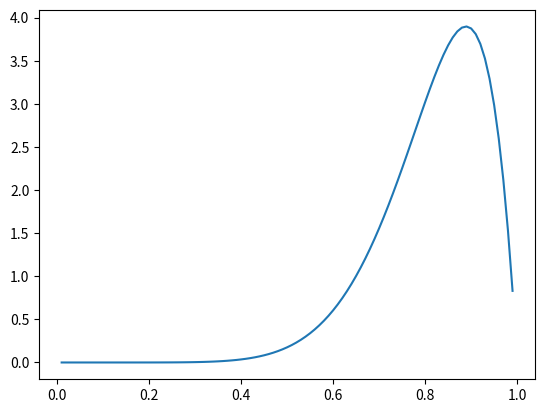

Write the Python code that produced this figure.
from random import random
import numpy as np
import matplotlib.pyplot as plt
from numpy.core.fromnumeric import size
from scipy.stats import beta, poisson

class BaseSampler():
    def __init__(self, random_seed=None) -> None:
        self.random_seed = random_seed
        self.rv = None
        if random_seed is not None:
            np.random.seed(random_seed)
            self.rv_state = np.random.RandomState(seed=random_seed)

    def sample(self, n=1):
        assert(n > 0)
        if n == 1:
            return self.rv.rvs(1)[0]
        else:
            return self.rv.rvs(size=n)
    
    def plot(self):
        raise NotImplementedError

class IdentitySampler(BaseSampler):

    def __init__(self, value) -> None:
        super().__init__(random_seed=None)
        self.value = value
    
    def sample(self, n=1):
        assert(n > 0)
        if n == 1:
            return self.value
        else:
            return np.full((n,), self.value)

class BetaSampler(BaseSampler):

    def __init__(self, a=9, b=2, random_seed=None) -> None:
        super().__init__(random_seed=random_seed)

        self.rv = beta(a, b)
        if self.random_seed is not None:
            self.rv.random_state = self.rv_state
    
    def plot(self):
        x = np.arange(0.01, 1, 0.01)
        y = self.rv.pdf(x)
        plt.plot(x,y)
        plt.show()

class PoissonSampler(BaseSampler):

    def __init__(self, mu=5., random_seed=None) -> None:
        super().__init__(random_seed=random_seed)
        self.mu = mu
        self.rv = poisson(mu)
        if self.random_seed is not None:
            self.rv.random_state = self.rv_state
    
    def plot(self):
        x = np.arange(poisson.ppf(0.01, self.mu), poisson.ppf(0.99, self.mu))
        _, ax = plt.subplots(1, 1)
        ax.plot(x, poisson.pmf(x, self.mu), 'bo', ms=8, label='poisson pmf')
        ax.vlines(x, 0, poisson.pmf(x, self.mu), colors='b', lw=5, alpha=0.5)
        plt.show()
        

if __name__ == '__main__':
    # a = Sampler(random_seed=20200430)
    # print(a.beta(10, debug=False))
    sampler = BetaSampler(random_seed=1)
    print(sampler.plot())
